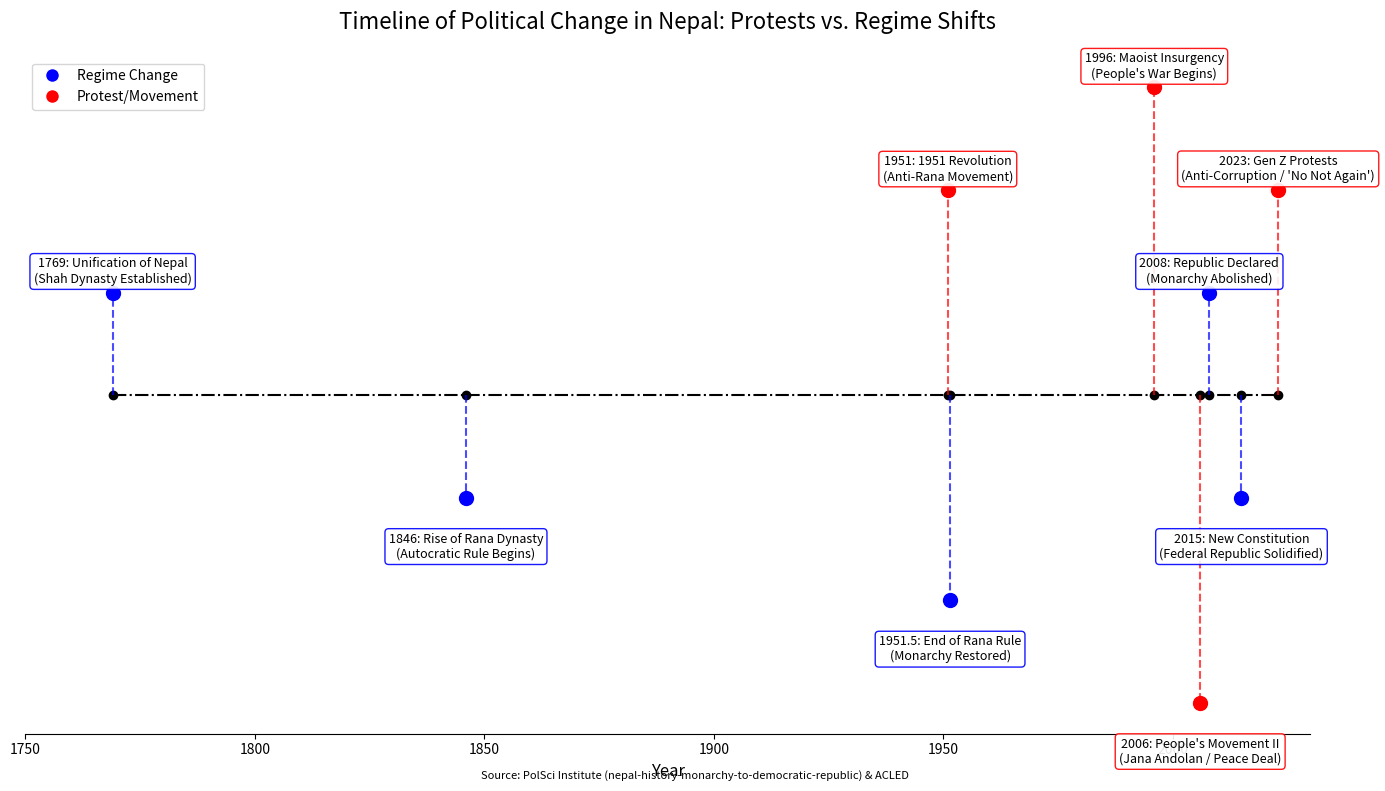

Here is the Python script that generated this plot:
import matplotlib.pyplot as plt
import matplotlib.dates as mdates
from datetime import datetime

# Data: Events with dates, types, and descriptions
# Source: PolSci Institute (https://polsci.institute/south-asia/nepal-history-monarchy-to-democratic-republic/)
events = [
    {"year": 1769, "type": "Regime Change", "title": "Unification of Nepal", "desc": "Shah Dynasty Established"},
    {"year": 1846, "type": "Regime Change", "title": "Rise of Rana Dynasty", "desc": "Autocratic Rule Begins"},
    {"year": 1951, "type": "Protest/Movement", "title": "1951 Revolution", "desc": "Anti-Rana Movement"},
    {"year": 1951.5, "type": "Regime Change", "title": "End of Rana Rule", "desc": "Monarchy Restored"},
    {"year": 1996, "type": "Protest/Movement", "title": "Maoist Insurgency", "desc": "People's War Begins"},
    {"year": 2006, "type": "Protest/Movement", "title": "People's Movement II", "desc": "Jana Andolan / Peace Deal"},
    {"year": 2008, "type": "Regime Change", "title": "Republic Declared", "desc": "Monarchy Abolished"},
    {"year": 2015, "type": "Regime Change", "title": "New Constitution", "desc": "Federal Republic Solidified"},
    {"year": 2023, "type": "Protest/Movement", "title": "Gen Z Protests", "desc": "Anti-Corruption / 'No Not Again'"}
]

# Separate data for plotting
years = [e["year"] for e in events]
titles = [e["title"] for e in events]
types = [e["type"] for e in events]

# Create figure and plot
fig, ax = plt.subplots(figsize=(14, 8))

# Define levels to avoid text overlap
levels = [1, -1, 2, -2, 3, -3, 1, -1, 2] 

# Create the baseline
ax.plot(years, [0] * len(years), "-.", color="black", marker="o")

# Plot each event
for i, (year, title, event_type, level) in enumerate(zip(years, titles, types, levels)):
    color = "red" if event_type == "Protest/Movement" else "blue"
    
    # Vertical line to the event
    ax.vlines(year, 0, level, color=color, linestyle="--", alpha=0.7)
    
    # Event Point
    ax.plot(year, level, "o", color=color, markersize=10)
    
    # Text Label
    ax.annotate(f"{year}: {title}\n({events[i]['desc']})", 
                xy=(year, level), 
                xytext=(0, 5 if level > 0 else -25), 
                textcoords="offset points", 
                ha="center", va="bottom" if level > 0 else "top",
                fontsize=9,
                bbox=dict(boxstyle="round,pad=0.3", fc="white", ec=color, alpha=0.9))

# Customizing the plot
ax.set_title("Timeline of Political Change in Nepal: Protests vs. Regime Shifts", fontsize=16, pad=20)
ax.set_xlabel("Year", fontsize=12)
ax.get_yaxis().set_visible(False) # Hide Y axis
ax.spines["left"].set_visible(False)
ax.spines["top"].set_visible(False)
ax.spines["right"].set_visible(False)
ax.set_xlim(1750, 2030)

# Add a legend
from matplotlib.lines import Line2D
legend_elements = [
    Line2D([0], [0], marker='o', color='w', label='Regime Change', markerfacecolor='blue', markersize=10),
    Line2D([0], [0], marker='o', color='w', label='Protest/Movement', markerfacecolor='red', markersize=10)
]
ax.legend(handles=legend_elements, loc='upper left')

# Add Source Citation
plt.figtext(0.5, 0.02, "Source: PolSci Institute (nepal-history-monarchy-to-democratic-republic) & ACLED", ha="center", fontsize=8, style='italic')

# Save the plot
plt.tight_layout()
plt.savefig("nepal_political_timeline.png")
print("Timeline saved as nepal_political_timeline.png")
